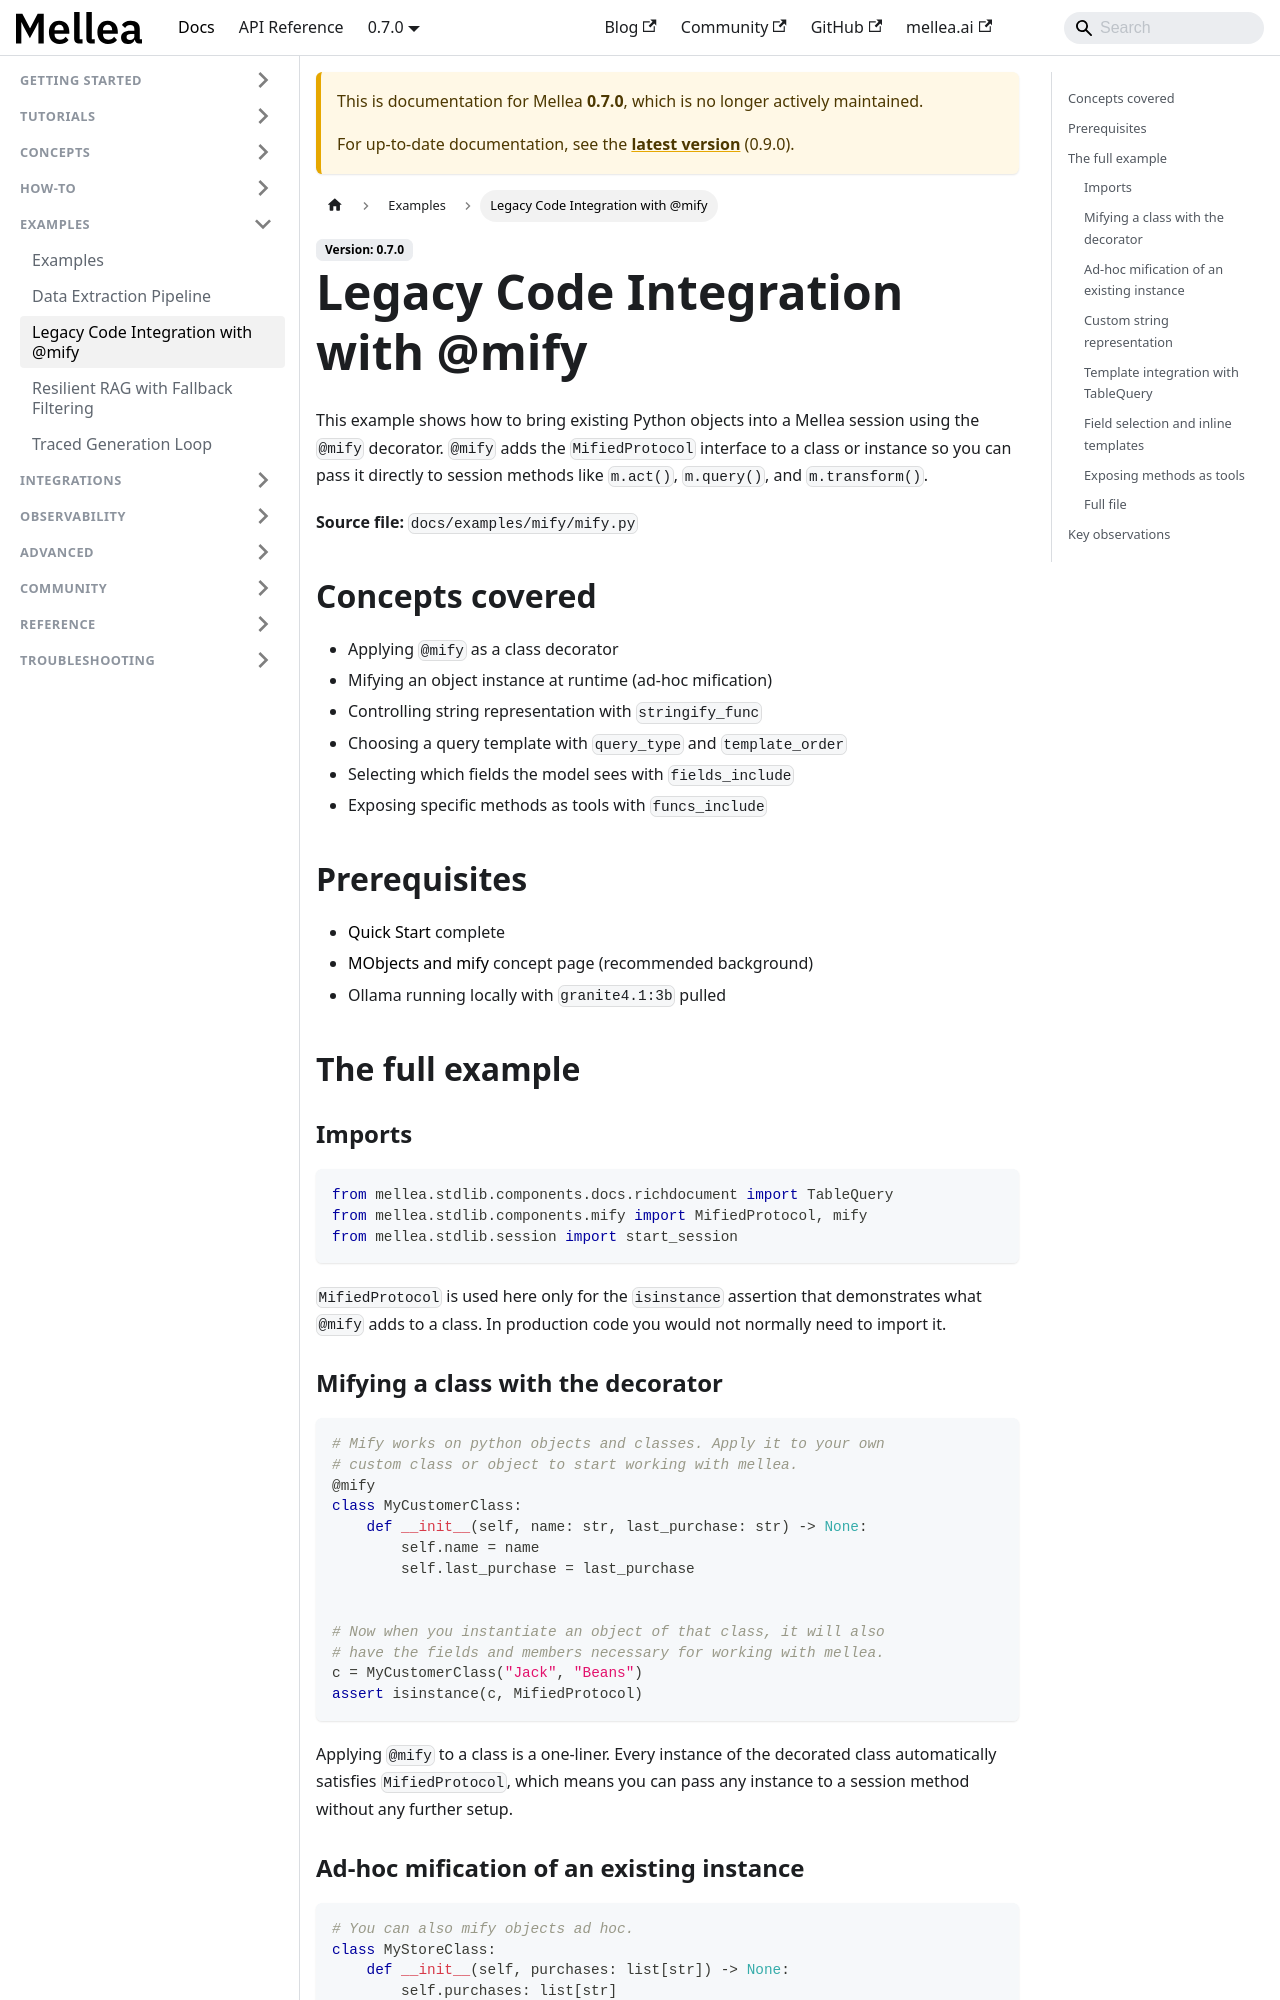

repository: generative-computing/mellea · page: 0.7.0/examples/legacy-code-integration.html · generator: docusaurus

---
title: "Legacy Code Integration with @mify"
description: "Apply the @mify decorator to existing Python classes so a Mellea session can act on, query, and transform your objects without rewriting them."
# diataxis: reference
---

This example shows how to bring existing Python objects into a Mellea session
using the `@mify` decorator. `@mify` adds the `MifiedProtocol` interface to a
class or instance so you can pass it directly to session methods like `m.act()`,
`m.query()`, and `m.transform()`.

**Source file:** [`docs/examples/mify/mify.py`](https://github.com/generative-computing/mellea/blob/main/docs/examples/mify/mify.py)

## Concepts covered

- Applying `@mify` as a class decorator
- Mifying an object instance at runtime (ad-hoc mification)
- Controlling string representation with `stringify_func`
- Choosing a query template with `query_type` and `template_order`
- Selecting which fields the model sees with `fields_include`
- Exposing specific methods as tools with `funcs_include`

## Prerequisites

- [Quick Start](../getting-started/quickstart.md) complete
- [MObjects and mify](../concepts/mobjects-and-mify.md) concept page (recommended background)
- Ollama running locally with `granite4.1:3b` pulled

## The full example

### Imports

```python
from mellea.stdlib.components.docs.richdocument import TableQuery
from mellea.stdlib.components.mify import MifiedProtocol, mify
from mellea.stdlib.session import start_session
```

`MifiedProtocol` is used here only for the `isinstance` assertion that
demonstrates what `@mify` adds to a class. In production code you would not
normally need to import it.

### Mifying a class with the decorator

```python
# Mify works on python objects and classes. Apply it to your own
# custom class or object to start working with mellea.
@mify
class MyCustomerClass:
    def __init__(self, name: str, last_purchase: str) -> None:
        self.name = name
        self.last_purchase = last_purchase


# Now when you instantiate an object of that class, it will also
# have the fields and members necessary for working with mellea.
c = MyCustomerClass("Jack", "Beans")
assert isinstance(c, MifiedProtocol)
```

Applying `@mify` to a class is a one-liner. Every instance of the decorated
class automatically satisfies `MifiedProtocol`, which means you can pass any
instance to a session method without any further setup.
